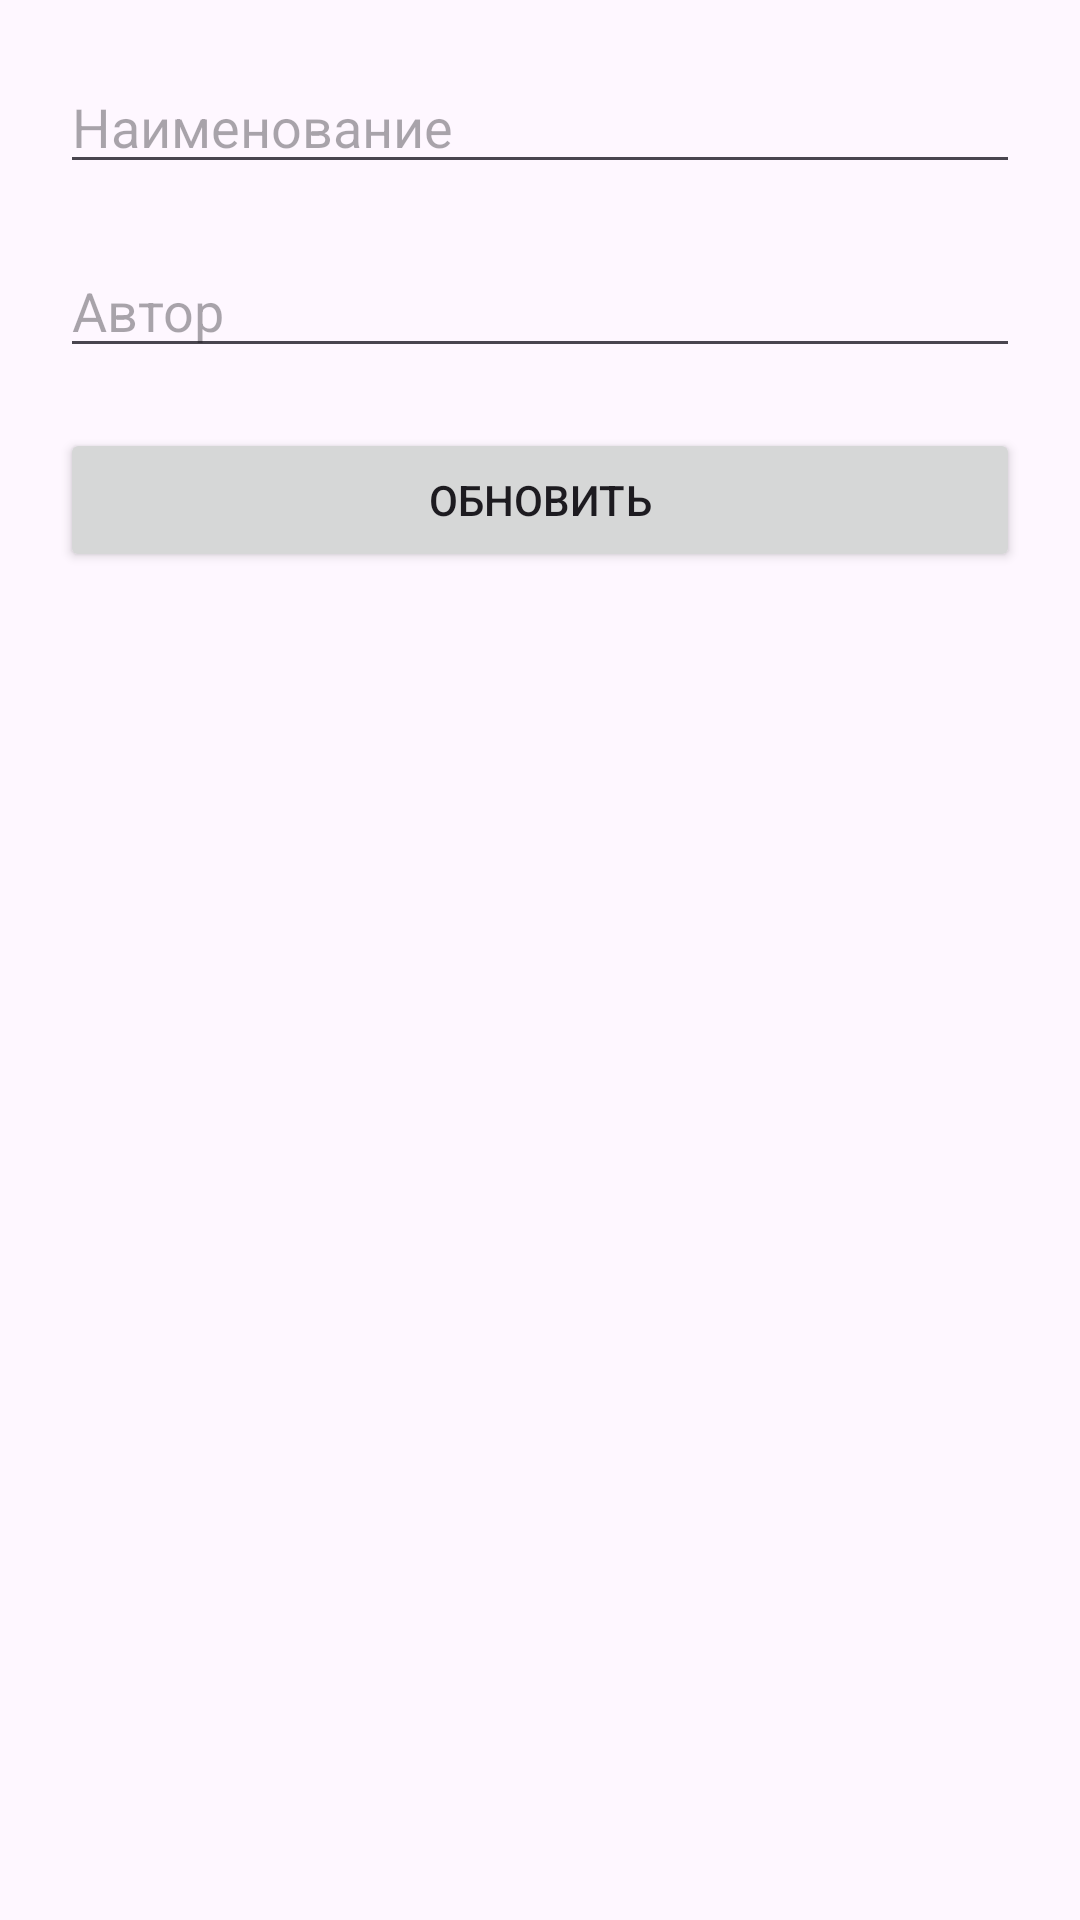

Reconstruct the res/layout file that produces this screen, plus the resources it refers to.
<!-- AndroidManifest.xml: application theme Theme.Basa -->
<!-- res/layout/activity_edit_book.xml -->
<?xml version="1.0" encoding="utf-8"?>
<androidx.constraintlayout.widget.ConstraintLayout xmlns:android="http://schemas.android.com/apk/res/android"
    android:layout_width="match_parent"
    android:layout_height="match_parent"
    xmlns:app="http://schemas.android.com/apk/res-auto">

    <EditText
        android:id="@+id/editTextName"
        android:layout_width="match_parent"
        android:layout_height="wrap_content"
        android:hint="Наименование"
        android:layout_margin="20dp"
        app:layout_constraintTop_toTopOf="parent"
        app:layout_constraintStart_toStartOf="parent"
        app:layout_constraintEnd_toEndOf="parent"/>

    <EditText
        android:id="@+id/editTextAuthor"
        android:layout_width="match_parent"
        android:layout_height="wrap_content"
        android:hint="Автор"
        android:layout_margin="20dp"
        app:layout_constraintTop_toBottomOf="@id/editTextName"
        app:layout_constraintStart_toStartOf="parent"
        app:layout_constraintEnd_toEndOf="parent"/>

    <Button
        android:id="@+id/updateButton"
        android:layout_width="match_parent"
        android:layout_height="wrap_content"
        android:text="Обновить"
        android:layout_margin="20dp"
        app:layout_constraintTop_toBottomOf="@id/editTextAuthor"
        app:layout_constraintEnd_toEndOf="parent"/>
</androidx.constraintlayout.widget.ConstraintLayout>
<!-- resources referenced by this layout -->
<resources>
  <style name="Theme.Basa" parent="Base.Theme.Basa" />
  <style name="Base.Theme.Basa" parent="Theme.Material3.DayNight.NoActionBar">
          
          
      </style>
</resources>
